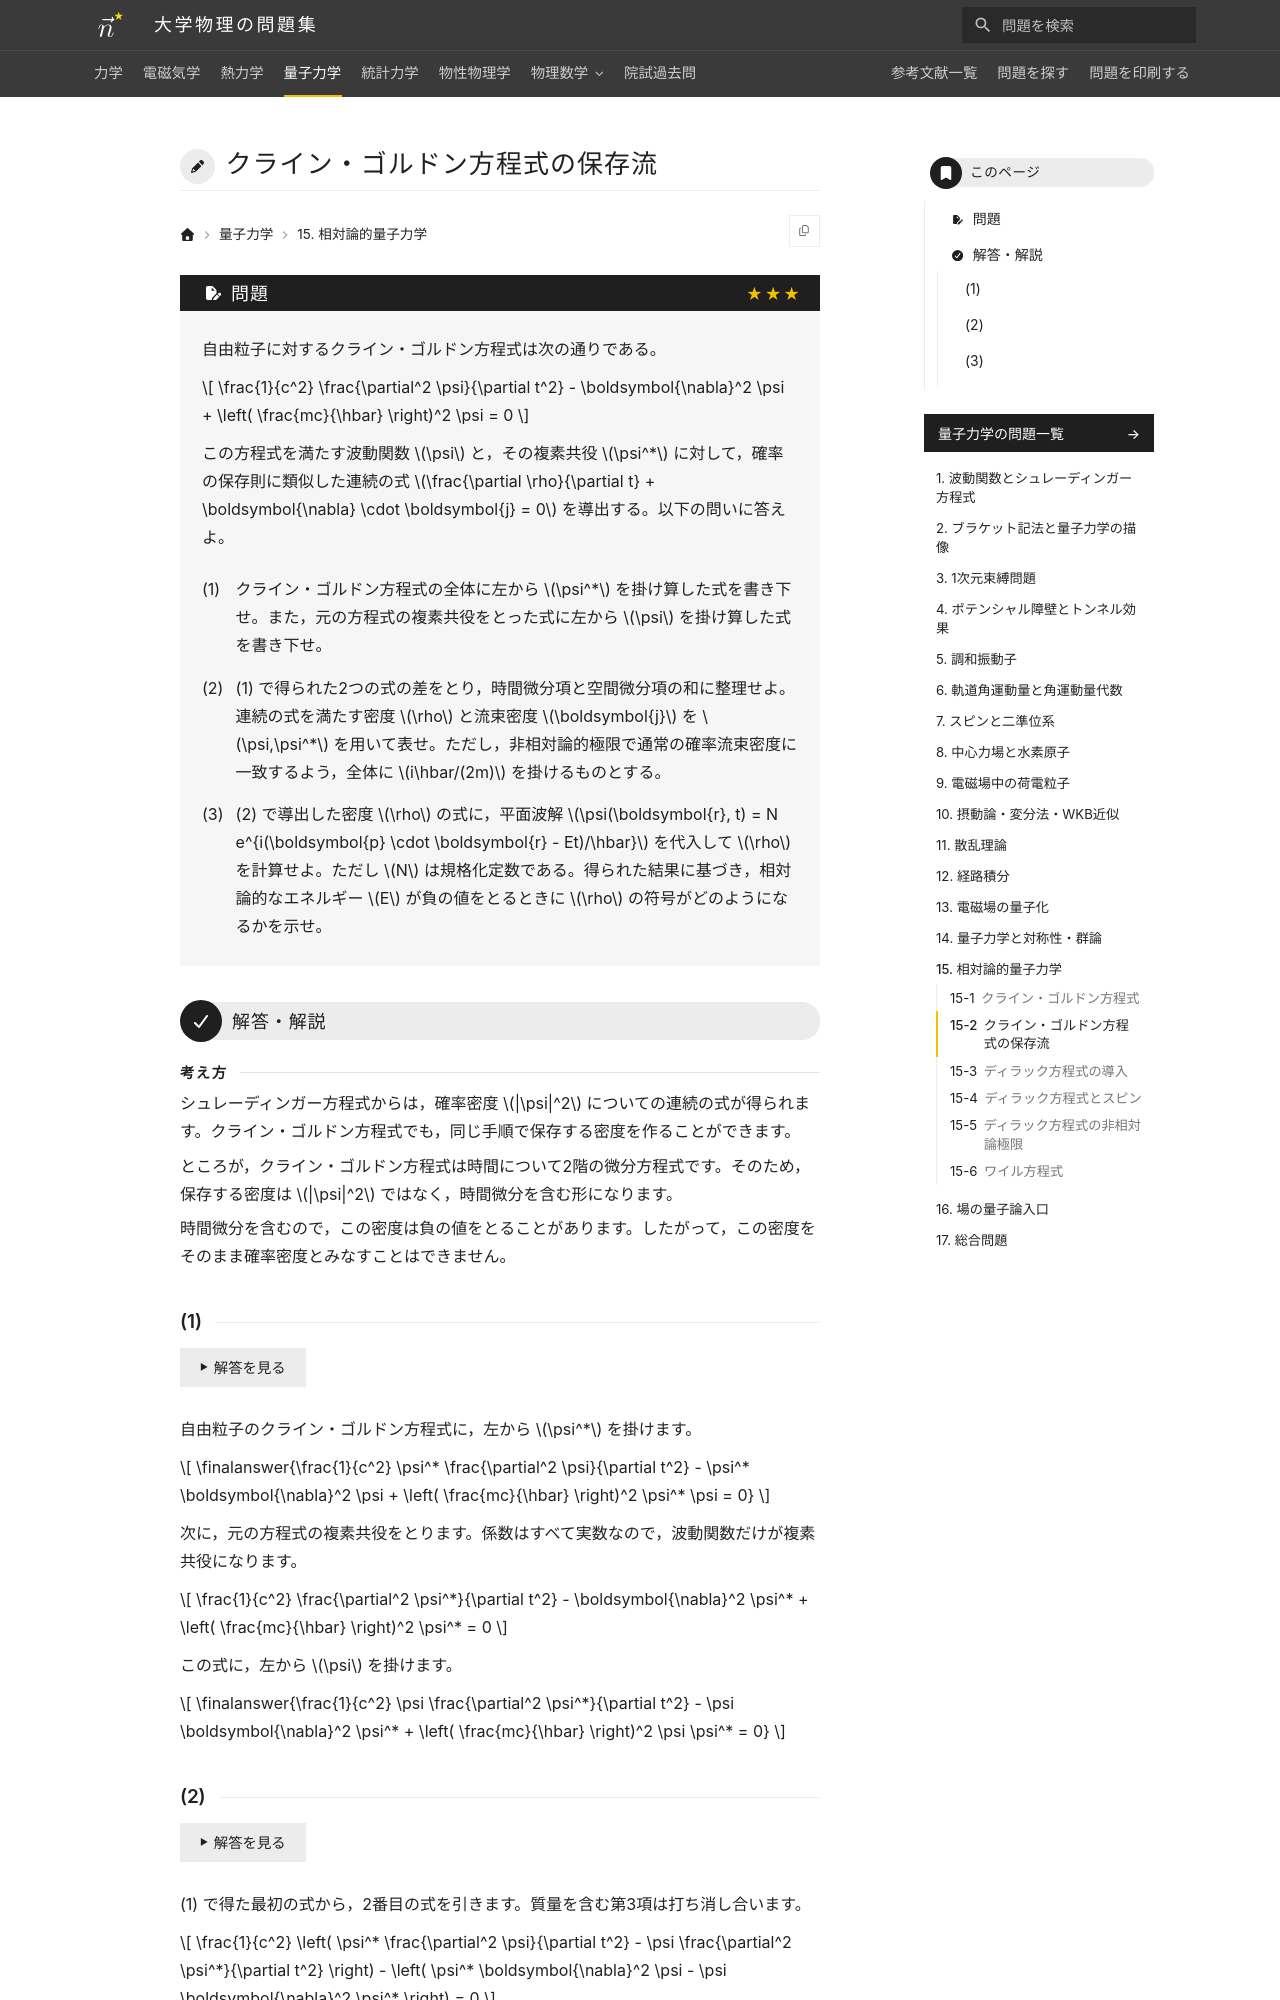

repository: Nanana-2/physics-site · page: 04quantum_mechanics/15/15_020/index.html · generator: mkdocs

---
tags:
  - 発展
---

# クライン・ゴルドン方程式の保存流

## 問題
自由粒子に対するクライン・ゴルドン方程式は次の通りである。

$$
\frac{1}{c^2} \frac{\partial^2 \psi}{\partial t^2} - \boldsymbol{\nabla}^2 \psi + \left( \frac{mc}{\hbar} \right)^2 \psi = 0
$$

この方程式を満たす波動関数 $\psi$ と，その複素共役 $\psi^*$ に対して，確率の保存則に類似した連続の式 $\frac{\partial \rho}{\partial t} + \boldsymbol{\nabla} \cdot \boldsymbol{j} = 0$ を導出する。以下の問いに答えよ。

(1) クライン・ゴルドン方程式の全体に左から $\psi^*$ を掛け算した式を書き下せ。また，元の方程式の複素共役をとった式に左から $\psi$ を掛け算した式を書き下せ。

(2) (1) で得られた2つの式の差をとり，時間微分項と空間微分項の和に整理せよ。連続の式を満たす密度 $\rho$ と流束密度 $\boldsymbol{j}$ を $\psi,\psi^*$ を用いて表せ。ただし，非相対論的極限で通常の確率流束密度に一致するよう，全体に $i\hbar/(2m)$ を掛けるものとする。

(3) (2) で導出した密度 $\rho$ の式に，平面波解 $\psi(\boldsymbol{r}, t) = N e^{i(\boldsymbol{p} \cdot \boldsymbol{r} - Et)/\hbar}$ を代入して $\rho$ を計算せよ。ただし $N$ は規格化定数である。得られた結果に基づき，相対論的なエネルギー $E$ が負の値をとるときに $\rho$ の符号がどのようになるかを示せ。

---

## 解答・解説

<div class="approach" markdown>
シュレーディンガー方程式からは，確率密度 $|\psi|^2$ についての連続の式が得られます。クライン・ゴルドン方程式でも，同じ手順で保存する密度を作ることができます。

ところが，クライン・ゴルドン方程式は時間について2階の微分方程式です。そのため，保存する密度は $|\psi|^2$ ではなく，時間微分を含む形になります。

時間微分を含むので，この密度は負の値をとることがあります。したがって，この密度をそのまま確率密度とみなすことはできません。
</div>

### (1)

自由粒子のクライン・ゴルドン方程式に，左から $\psi^*$ を掛けます。

$$
\finalanswer{\frac{1}{c^2} \psi^* \frac{\partial^2 \psi}{\partial t^2} - \psi^* \boldsymbol{\nabla}^2 \psi + \left( \frac{mc}{\hbar} \right)^2 \psi^* \psi = 0}
$$

次に，元の方程式の複素共役をとります。係数はすべて実数なので，波動関数だけが複素共役になります。

$$
\frac{1}{c^2} \frac{\partial^2 \psi^*}{\partial t^2} - \boldsymbol{\nabla}^2 \psi^* + \left( \frac{mc}{\hbar} \right)^2 \psi^* = 0
$$

この式に，左から $\psi$ を掛けます。

$$
\finalanswer{\frac{1}{c^2} \psi \frac{\partial^2 \psi^*}{\partial t^2} - \psi \boldsymbol{\nabla}^2 \psi^* + \left( \frac{mc}{\hbar} \right)^2 \psi \psi^* = 0}
$$
